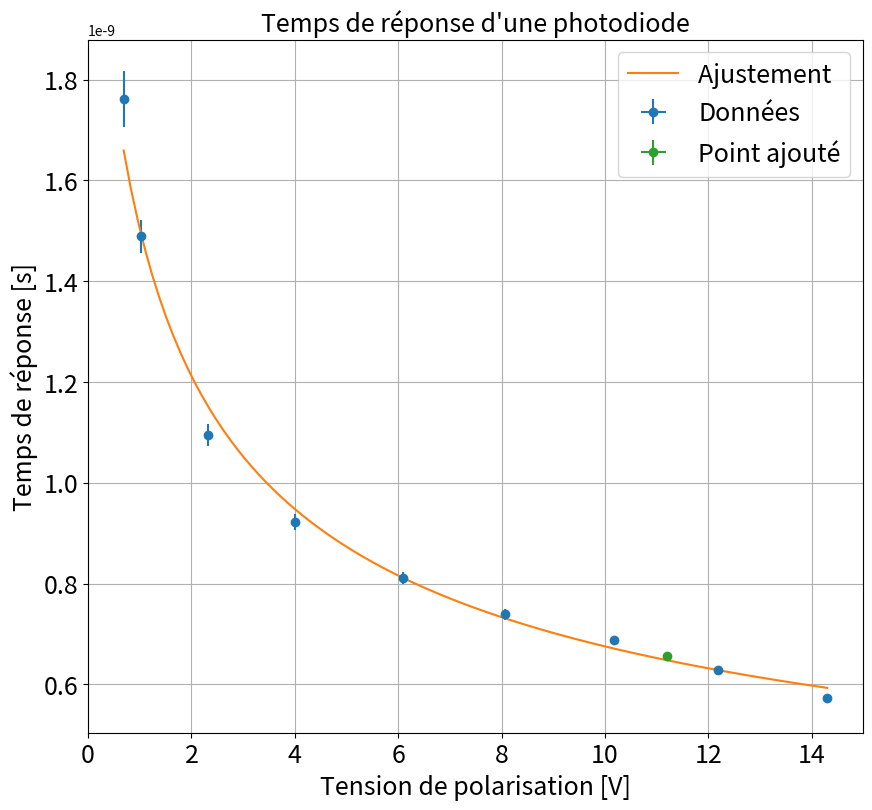

Python code for this plot:
"""
[redacted]

"""
import matplotlib.pyplot as plt
import numpy as np
from scipy.optimize import curve_fit
import os

plt.close('all')


### Point en live

Vlive = np.array([11.2])
Vliverr = np.array([0.01])

taulive = np.array([11.8])*1e-6 #microsec puis sec
dtaulive = np.array([0.1])*1e-6


### Données



V=np.array([14.3,12.18,10.18,8.06,6.10,4.01,2.33,1.02,0.69])
Verr=np.zeros(len(V))+0.01

tau=np.array([10.3,11.3,12.4,13.3,14.6,16.6,19.7,26.8,31.7])*1e-6# pm0.1 au depart t augmente apres Attention aux grands temps à ne pas deborder
dtau=np.array([0.1,0.1,0.1,0.2,0.2,0.3,0.4,0.6,1])*1e-6

R=18e3 # Resistance de charge choisie.


### Incertitudes
C=tau/R
dC=dtau/R

xdata=V
xerrdata=Verr

ydata=C
yerrdata=dC

xlive = np.array([])
xliverr = np.array([])
if len(Vlive)>0:
    xlive = Vlive
    xliverr = Vliverr

    ylive = taulive/R
    yliverr = dtaulive/R

if len(xliverr) >0 :
    xerr=np.concatenate((xerrdata,xliverr))
    yerr=np.concatenate((yerrdata,yliverr))


if len(xliverr)== 0 :
    xerr=xerrdata
    yerr=yerrdata

### Données fit


debut=0
fin=len(xdata)+1

if len(xlive) >0 :
    xlive=np.array(xlive)
    ylive=np.array(ylive)
    xfit=np.concatenate((xdata[debut:fin],xlive))
    yfit=np.concatenate((ydata[debut:fin],ylive))


if len(xlive) == 0 :
    xfit=xdata[debut:fin]
    yfit=ydata[debut:fin]


### Noms axes et titre

xstr='Tension de polarisation [V]'
ystr='Temps de réponse [s]'
titlestr="Temps de réponse d'une photodiode"
ftsize=18

### Ajustement

def func(x,Cp,C0,V0):
    return Cp+C0/(np.sqrt(1+x/V0))

popt, pcov = curve_fit(func, xfit, yfit,sigma=yerr[debut:fin],absolute_sigma=True)


### Récupération paramètres de fit

print("\n"+titlestr)
a,b,c=popt
ua, ub, uc = np.sqrt(pcov[0,0]),np.sqrt(pcov[1,1]),np.sqrt(pcov[2,2])

### Tracé de la courbe
plt.figure(figsize=(10,9))
xtest = np.linspace(np.min(xdata),np.max(xdata),100)

plt.errorbar(xdata,ydata,yerr=yerrdata,xerr=xerrdata,fmt='o',label='Données')
plt.plot(xtest,func(xtest,*popt),label='Ajustement ')
if len(xlive)>0:
    plt.errorbar(xlive,ylive,yerr=yliverr,xerr=xliverr,fmt='o',label='Point ajouté')
plt.title(titlestr,fontsize=ftsize)
plt.grid(True)
plt.xticks(fontsize=ftsize)
plt.yticks(fontsize=ftsize)
plt.legend(fontsize=ftsize)
plt.xlabel(xstr,fontsize=ftsize)
plt.ylabel(ystr,fontsize=ftsize)
plt.show()



### Extraction des paramètres du capteur

chi2r=np.sum(((func(xfit,*popt))-yfit)**2/(yerr[debut:fin]**2))/len(xfit)
print('\nChi2réduit = ' + str(chi2r))
'''
Caacité paraiste liée au cable coax
'''
print('\nCapacité parasite extraite = '+str(a)+' +- '+str(ua)+' F') # Completement en accord avec une capacité parasite de 100 pF/m

'''
Capacité C0
'''
print('\nCapacité extraite = '+str(b)+' +- '+str(ub)+' F')# Valeur difficile à quantifier.

'''
Potentiel barrière
'''

print('\nPotentiel barrière jonction = '+str(c)+' +- '+str(uc)+' V')



### Conseil Manip
'''

[redacted]
On peut prendre une fréquence de 3kHz environ pour le créneau envoyé sur la LED.
Si le temps le permet faire un montage suiveur sinon laisser tber.

'''



